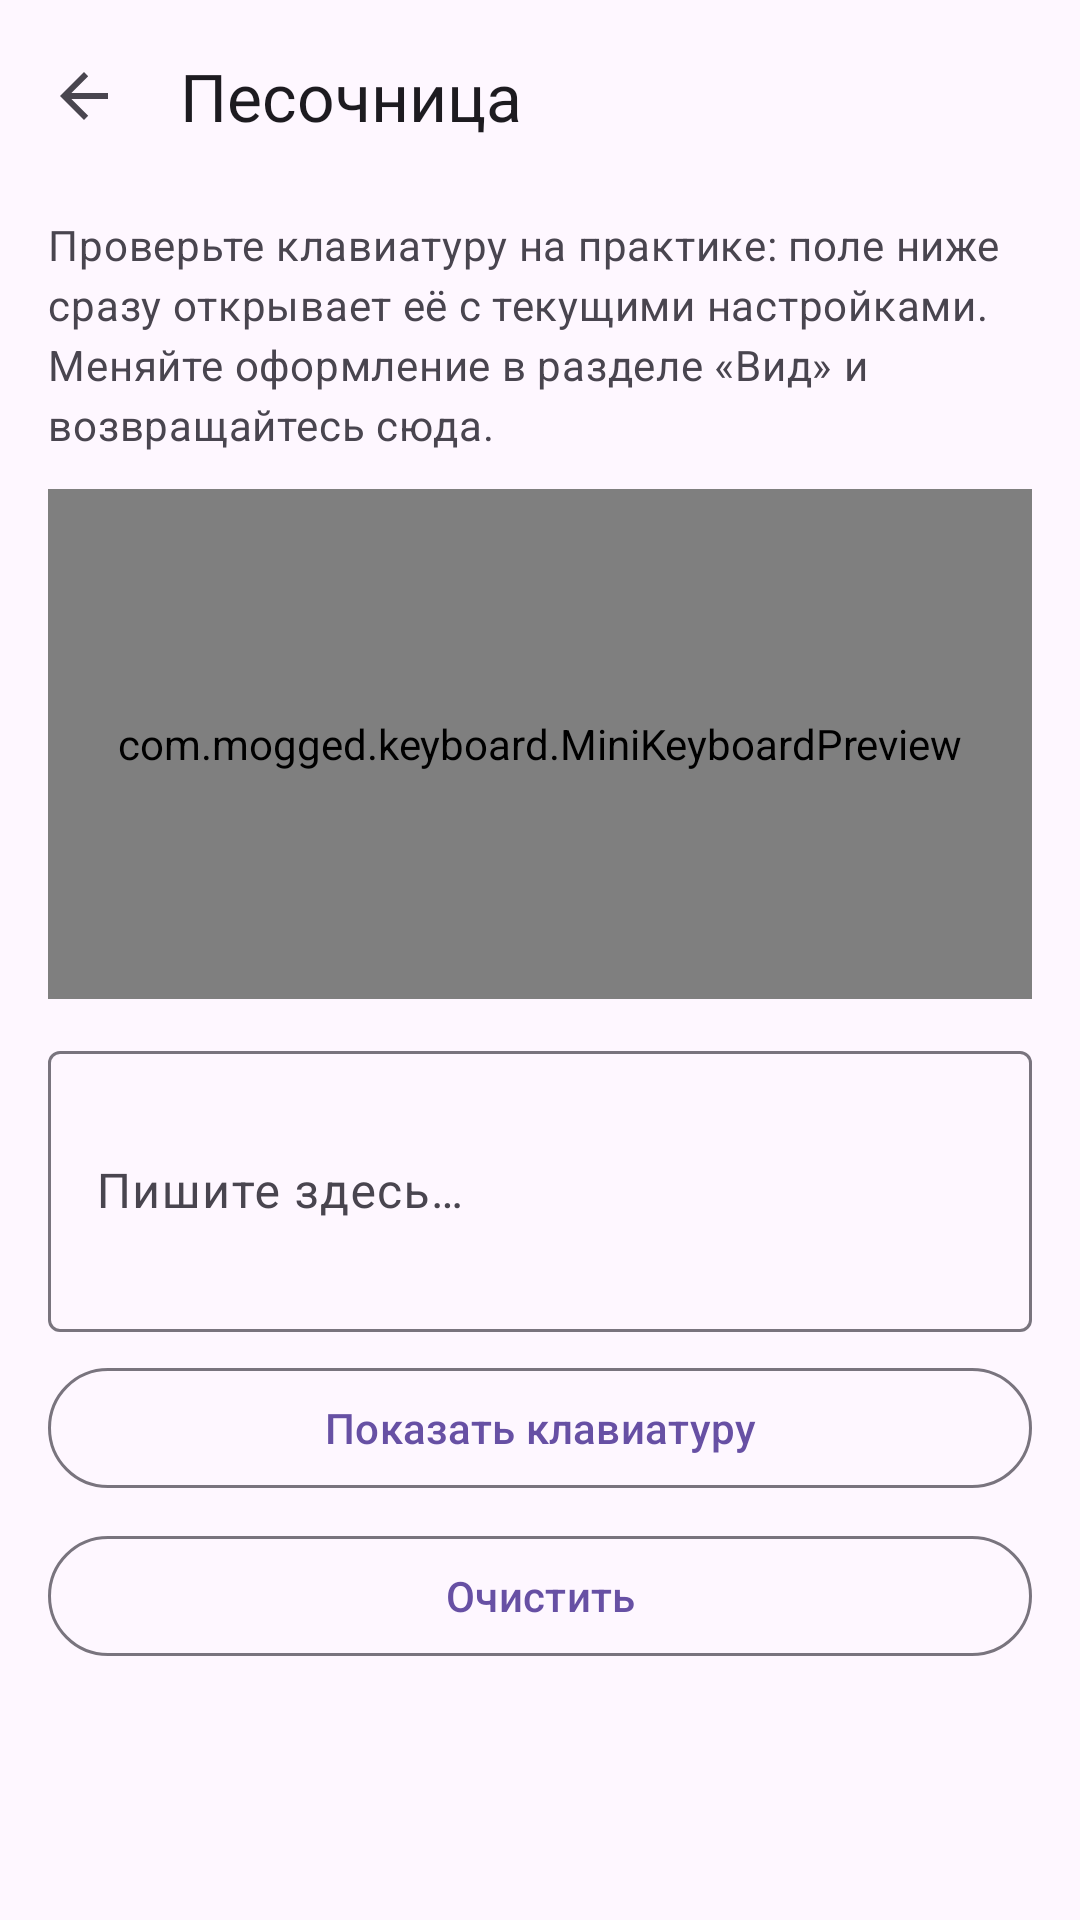

This screen was rendered from an Android layout file. Write that file and the resources it references.
<!-- AndroidManifest.xml: application theme Theme.Mogged -->
<!-- res/layout/activity_sandbox.xml -->
<?xml version="1.0" encoding="utf-8"?>
<LinearLayout xmlns:android="http://schemas.android.com/apk/res/android"
    xmlns:app="http://schemas.android.com/apk/res-auto"
    android:layout_width="match_parent"
    android:layout_height="match_parent"
    android:fitsSystemWindows="true"
    android:orientation="vertical">

    <com.google.android.material.appbar.AppBarLayout
        android:layout_width="match_parent"
        android:layout_height="wrap_content"
        android:background="?attr/colorSurface"
        app:elevation="0dp">

        <com.google.android.material.appbar.MaterialToolbar
            android:id="@+id/sandboxToolbar"
            android:layout_width="match_parent"
            android:layout_height="?attr/actionBarSize"
            app:navigationIcon="?attr/homeAsUpIndicator"
            app:title="@string/sandbox_title" />
    </com.google.android.material.appbar.AppBarLayout>

    <androidx.core.widget.NestedScrollView
        android:layout_width="match_parent"
        android:layout_height="0dp"
        android:layout_weight="1"
        android:fillViewport="true">

        <LinearLayout
            android:layout_width="match_parent"
            android:layout_height="wrap_content"
            android:orientation="vertical"
            android:paddingStart="16dp"
            android:paddingTop="8dp"
            android:paddingEnd="16dp"
            android:paddingBottom="24dp">

            <TextView
                android:layout_width="match_parent"
                android:layout_height="wrap_content"
                android:text="@string/sandbox_hint"
                android:textAppearance="?attr/textAppearanceBodyMedium"
                android:textColor="?attr/colorOnSurfaceVariant" />

            <com.mogged.keyboard.MiniKeyboardPreview
                android:id="@+id/sandboxPreview"
                android:layout_width="match_parent"
                android:layout_height="170dp"
                android:layout_marginTop="12dp" />

            <com.google.android.material.textfield.TextInputLayout
                style="?attr/textInputOutlinedStyle"
                android:layout_width="match_parent"
                android:layout_height="wrap_content"
                android:layout_marginTop="12dp"
                android:hint="@string/sandbox_field_hint">

                <com.google.android.material.textfield.TextInputEditText
                    android:id="@+id/sandboxField"
                    android:layout_width="match_parent"
                    android:layout_height="wrap_content"
                    android:inputType="textMultiLine|textCapSentences"
                    android:minLines="3" />
            </com.google.android.material.textfield.TextInputLayout>

            <Button
                android:id="@+id/btnSandboxShow"
                style="?attr/materialButtonOutlinedStyle"
                android:layout_width="match_parent"
                android:layout_height="wrap_content"
                android:layout_marginTop="8dp"
                android:minHeight="48dp"
                android:text="@string/sandbox_show" />

            <Button
                android:id="@+id/btnSandboxClear"
                style="?attr/materialButtonOutlinedStyle"
                android:layout_width="match_parent"
                android:layout_height="wrap_content"
                android:layout_marginTop="8dp"
                android:minHeight="48dp"
                android:text="@string/sandbox_clear" />
        </LinearLayout>
    </androidx.core.widget.NestedScrollView>
</LinearLayout>
<!-- resources referenced by this layout -->
<resources>
  <string name="sandbox_clear">Очистить</string>
  <string name="sandbox_field_hint">Пишите здесь…</string>
  <string name="sandbox_hint">Проверьте клавиатуру на практике: поле ниже сразу открывает её с текущими настройками. Меняйте оформление в разделе «Вид» и возвращайтесь сюда.</string>
  <string name="sandbox_show">Показать клавиатуру</string>
  <string name="sandbox_title">Песочница</string>
  <style name="Theme.Mogged" parent="Theme.Material3.DayNight.NoActionBar">
          <item name="android:statusBarColor">@android:color/transparent</item>
          <item name="android:navigationBarColor">@android:color/transparent</item>
      </style>
</resources>
